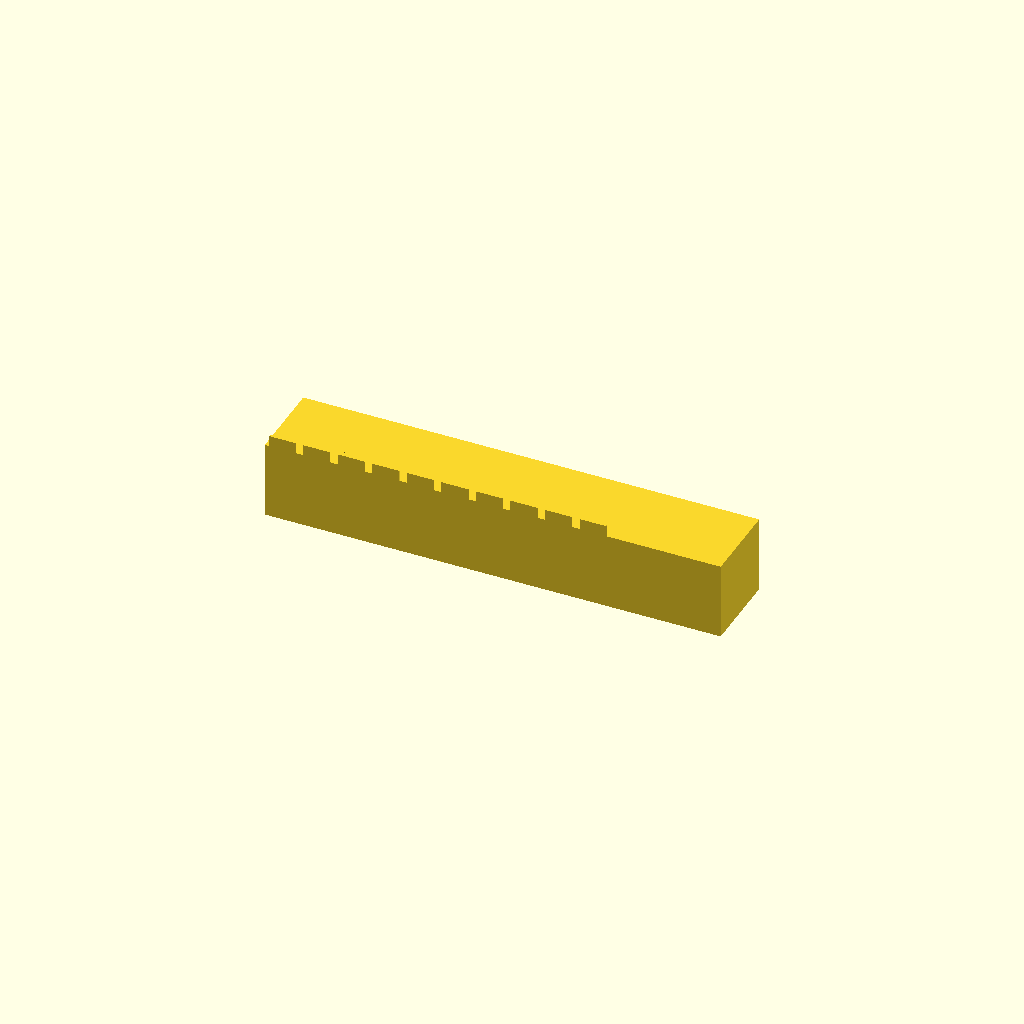
Cell 1 — every parameter at its default value.
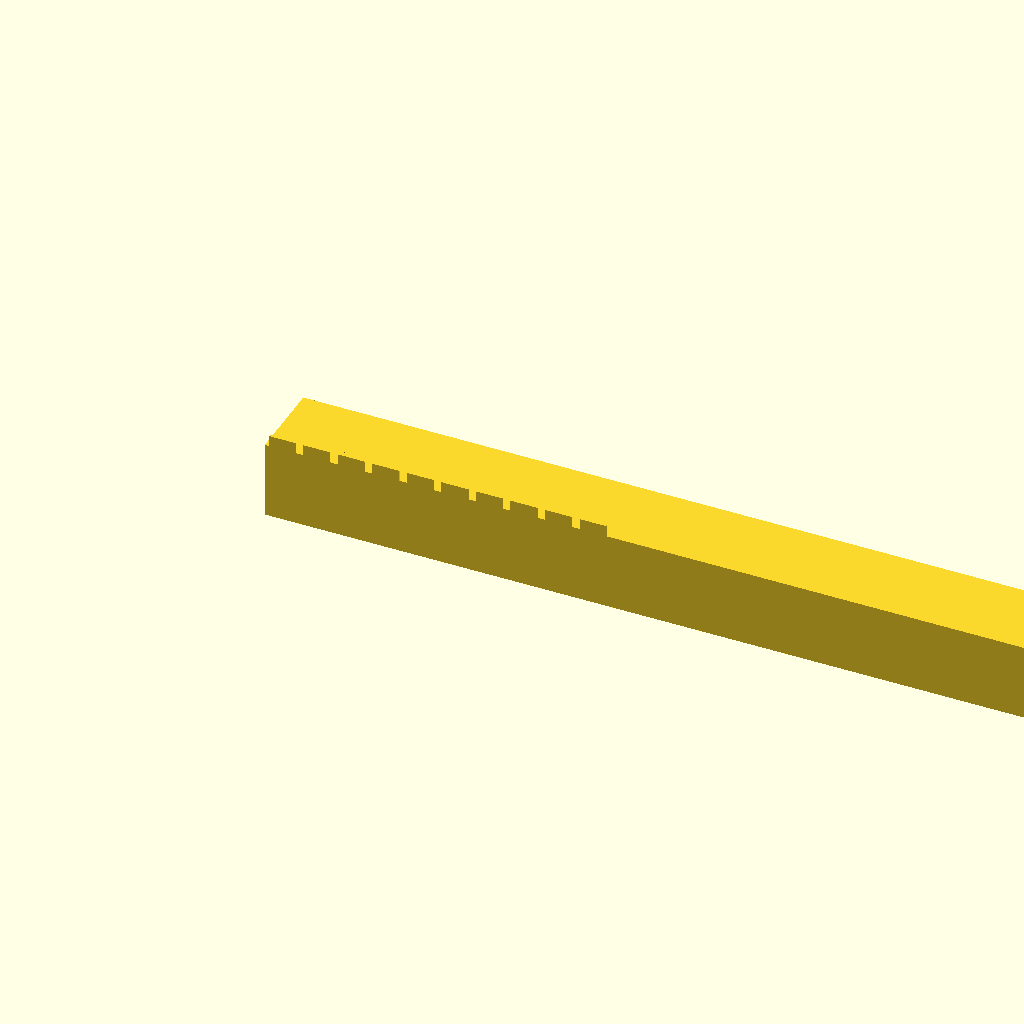
Cell 2 — bar_len set to 165.66, the other parameters unchanged.
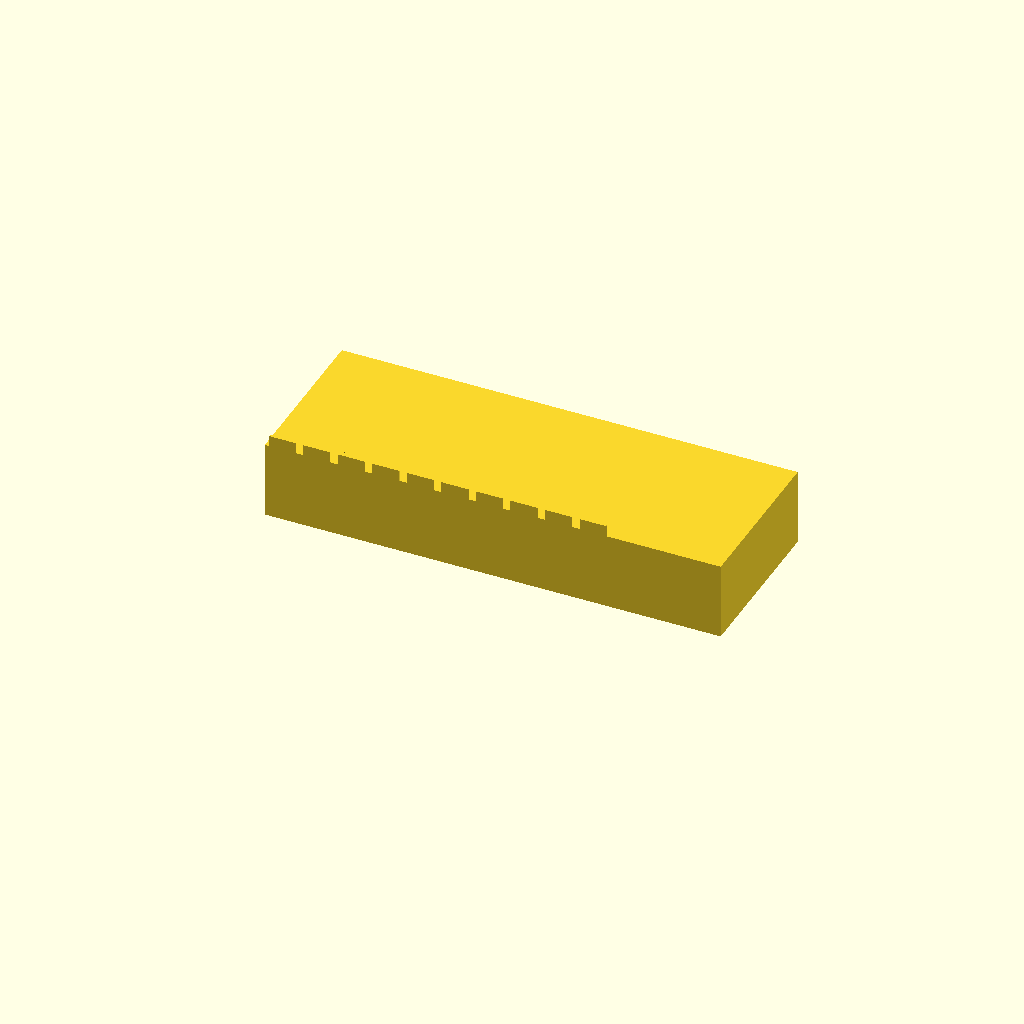
Cell 3: the same model with bar_w = 30.
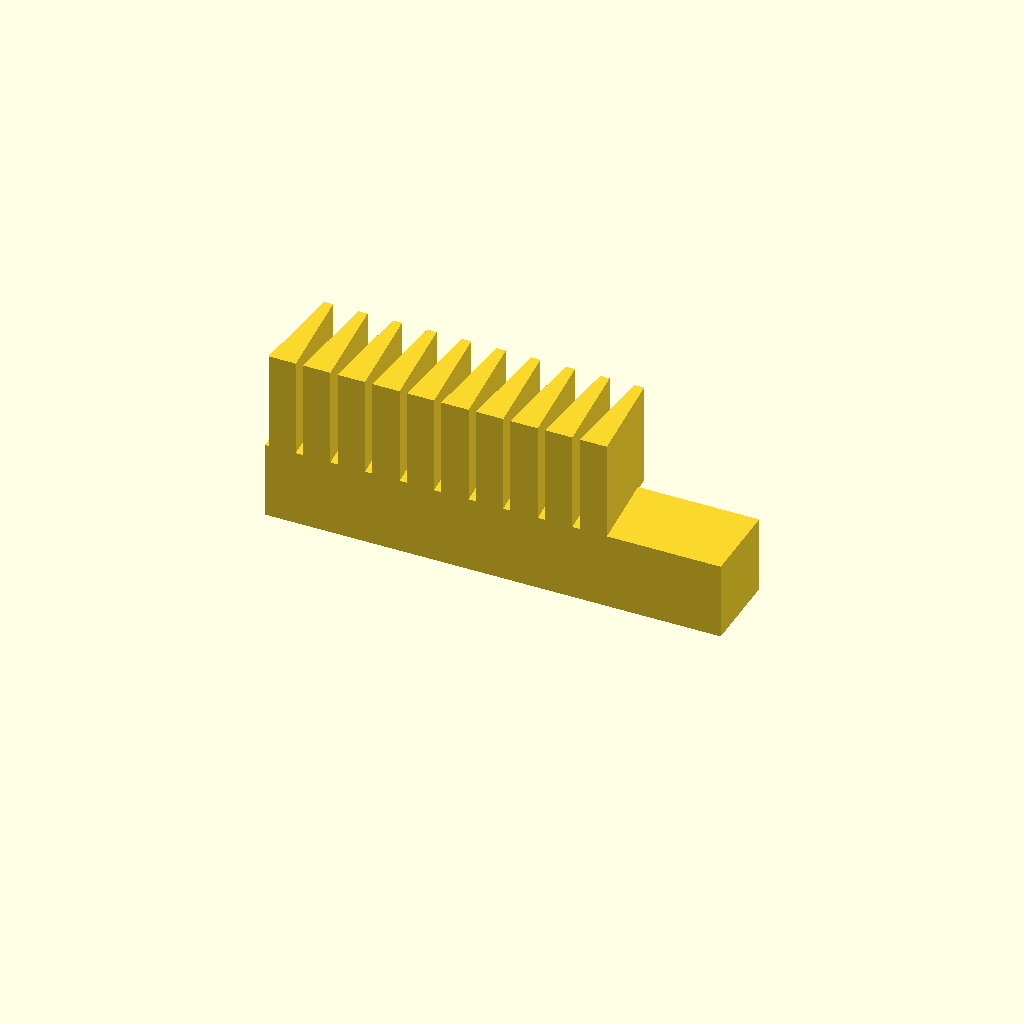
Cell 4 — bar_h set to 32, the other parameters unchanged.
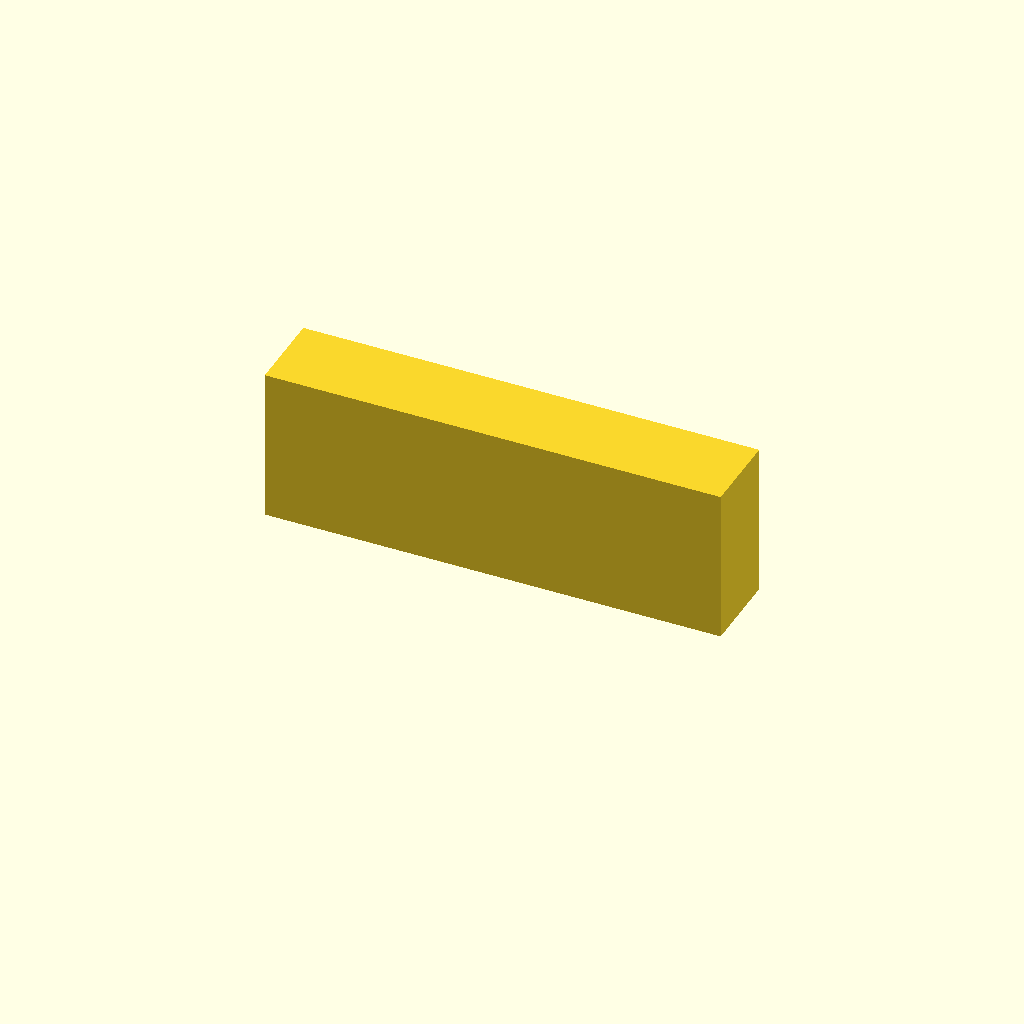
Cell 5: base_t = 28 (everything else at default).
All cells are drawn from one camera (rotation 55°, 0°, 25°, orthographic, colour scheme Cornfield), so only the parameter changes between them.
The OpenSCAD source (optional_data/data/gen2/racks/part_0068.scad):
$fn = 32;

// ----------------------------------------------------------------------
// Gear rack: m=2 z=10, 82.83 x 15 x 16 mm
// ----------------------------------------------------------------------

// --- parameters (mm) ---
bar_len = 82.83;          // rack length, X
bar_w = 15;               // rack width, Y
bar_h = 16;               // overall height, Z
gear_module = 2;          // module
base_t = 14;              // tooth root line height
pitch = 6.28;             // circular pitch
tip_w = 1.69;             // tooth thickness at the tip
root_w = 4.96;            // tooth thickness at the root line
sink = 0.6;               // tooth root overlap into the body

tooth_span = 62.83;

module tooth(x0) {
  /* 20 deg flank profile, sunk into the body for a positive overlap */
  translate([x0, 0, base_t - sink])
    linear_extrude(height = bar_h - base_t + sink)
      polygon(points = [[-root_w / 2, 0], [root_w / 2, 0],
                        [tip_w / 2, bar_h - base_t],
                        [-tip_w / 2, bar_h - base_t]]);
}

difference() {
  union() {
    cube([bar_len, bar_w, base_t]);
    for (i = [0 : 10 - 1])
      tooth((i + 0.5) * pitch + (tooth_span - 10 * pitch) / 2);
  }
}
Parameter table extracted from the source (name, type, default, range or options):
bar_len: number, default 82.83
bar_w: number, default 15
bar_h: number, default 16
gear_module: number, default 2
base_t: number, default 14
pitch: number, default 6.28
tip_w: number, default 1.69
root_w: number, default 4.96
sink: number, default 0.6
tooth_span: number, default 62.83
